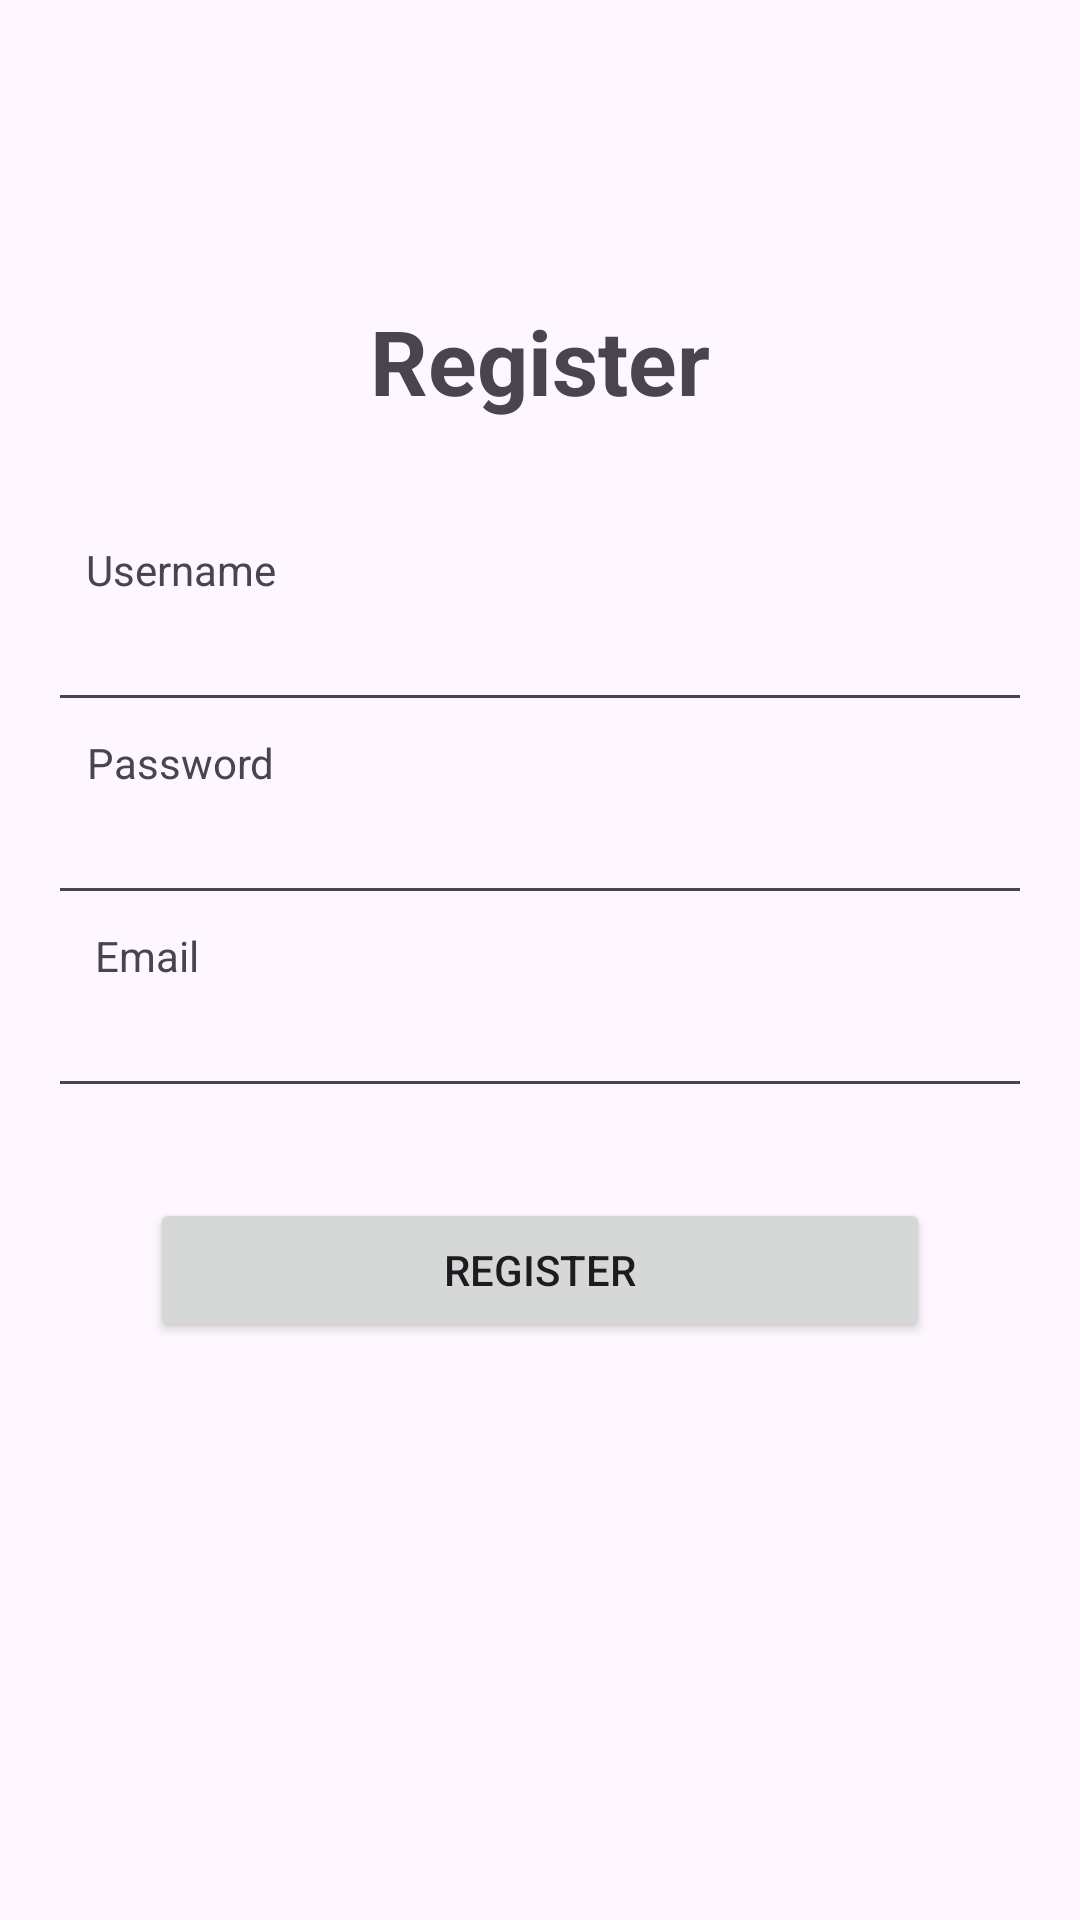

Here is an Android app screen rendered from its layout file. Give the layout XML and the strings, colors and styles it references.
<!-- AndroidManifest.xml: application theme Theme.Tugas_fundamental_as_1 -->
<!-- res/layout/activity_register.xml -->
<?xml version="1.0" encoding="utf-8"?>
<androidx.constraintlayout.widget.ConstraintLayout xmlns:android="http://schemas.android.com/apk/res/android"
    xmlns:app="http://schemas.android.com/apk/res-auto"
    xmlns:tools="http://schemas.android.com/tools"
    android:layout_width="match_parent"
    android:layout_height="match_parent"
    tools:context=".LoginActivity">

    <TextView
        android:id="@+id/textView"
        android:layout_width="wrap_content"
        android:layout_height="wrap_content"
        android:layout_marginTop="100dp"
        android:text="Register"
        android:textSize="30sp"
        android:textStyle="bold"
        app:layout_constraintEnd_toEndOf="parent"
        app:layout_constraintStart_toStartOf="parent"
        app:layout_constraintTop_toTopOf="parent" />

    <TextView
        android:id="@+id/register_username"
        android:layout_width="wrap_content"
        android:layout_height="wrap_content"
        android:layout_marginTop="40dp"
        android:text="Username"
        app:layout_constraintEnd_toEndOf="parent"
        app:layout_constraintHorizontal_bias="0.097"
        app:layout_constraintStart_toStartOf="parent"
        app:layout_constraintTop_toBottomOf="@+id/textView"
        />

    <EditText
        android:id="@+id/input_register_username"
        android:layout_width="match_parent"
        android:layout_height="wrap_content"
        android:layout_marginEnd="16dp"
        android:layout_marginStart="16dp"
        app:layout_constraintEnd_toEndOf="parent"
        app:layout_constraintHorizontal_bias="0.0"
        app:layout_constraintStart_toStartOf="parent"
        app:layout_constraintTop_toBottomOf="@+id/register_username" />

    <TextView
        android:id="@+id/register_password"
        android:layout_width="wrap_content"
        android:layout_height="wrap_content"
        android:layout_marginTop="4dp"
        android:text="Password"
        app:layout_constraintEnd_toEndOf="parent"
        app:layout_constraintHorizontal_bias="0.097"
        app:layout_constraintStart_toStartOf="parent"
        app:layout_constraintTop_toBottomOf="@+id/input_register_username"
        />

    <EditText
        android:id="@+id/input_register_password"
        android:layout_width="match_parent"
        android:layout_height="wrap_content"
        android:layout_marginStart="16dp"
        android:layout_marginEnd="16dp"
        app:layout_constraintEnd_toEndOf="parent"
        app:layout_constraintHorizontal_bias="0.0"
        app:layout_constraintStart_toStartOf="parent"
        app:layout_constraintTop_toBottomOf="@+id/register_password" />

    <TextView
        android:id="@+id/register_email"
        android:layout_width="wrap_content"
        android:layout_height="wrap_content"
        android:layout_marginTop="4dp"
        android:text="Email"
        app:layout_constraintEnd_toEndOf="parent"
        app:layout_constraintHorizontal_bias="0.097"
        app:layout_constraintStart_toStartOf="parent"
        app:layout_constraintTop_toBottomOf="@+id/input_register_password"
        />

    <EditText
        android:id="@+id/input_register_email"
        android:layout_width="match_parent"
        android:layout_height="wrap_content"
        android:layout_marginStart="16dp"
        android:layout_marginEnd="16dp"
        app:layout_constraintEnd_toEndOf="parent"
        app:layout_constraintHorizontal_bias="0.0"
        app:layout_constraintStart_toStartOf="parent"
        app:layout_constraintTop_toBottomOf="@+id/register_email" />



    <Button
        android:id="@+id/btn_Register"
        android:layout_width="match_parent"
        android:layout_height="wrap_content"
        android:layout_marginTop="30dp"
        android:layout_marginStart="50dp"
        android:layout_marginEnd="50dp"
        android:text="Register"
        app:layout_constraintEnd_toEndOf="parent"
        app:layout_constraintStart_toStartOf="parent"
        app:layout_constraintTop_toBottomOf="@+id/input_register_email" />
</androidx.constraintlayout.widget.ConstraintLayout>
<!-- resources referenced by this layout -->
<resources>
  <style name="Theme.Tugas_fundamental_as_1" parent="Base.Theme.Tugas_fundamental_as_1" />
  <style name="Base.Theme.Tugas_fundamental_as_1" parent="Theme.Material3.DayNight.NoActionBar">
          
          
      </style>
</resources>
